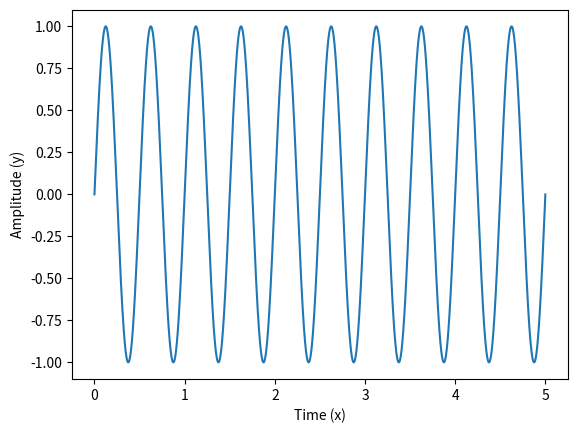
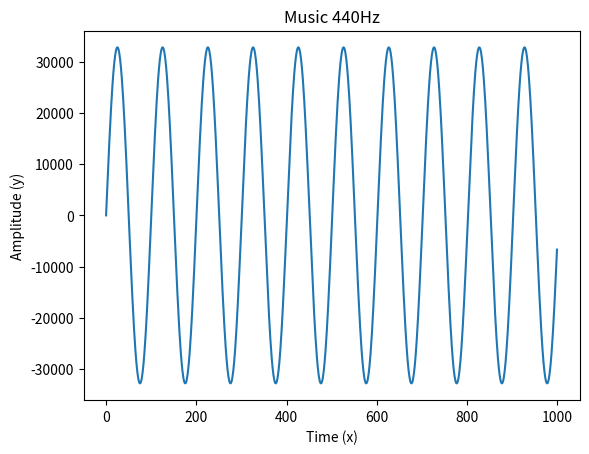
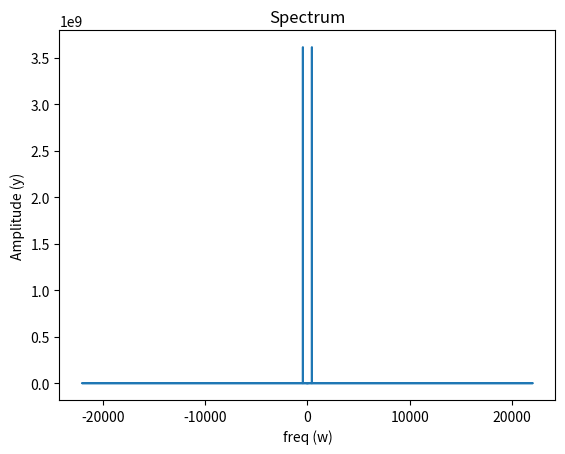
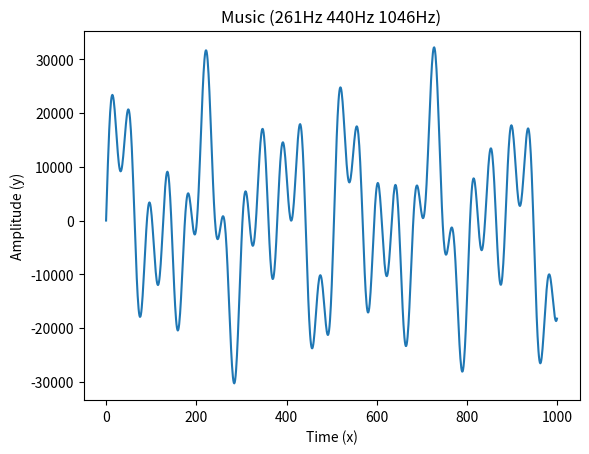
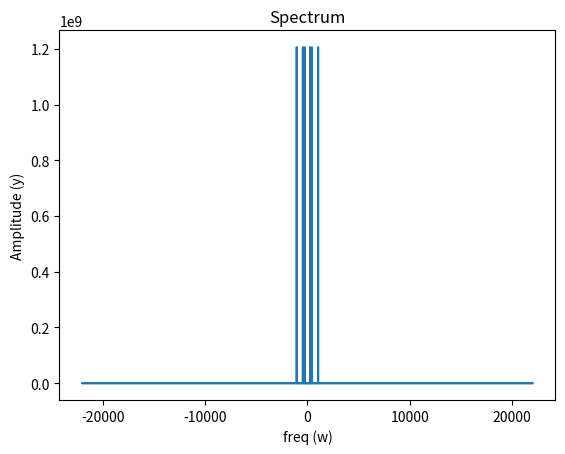
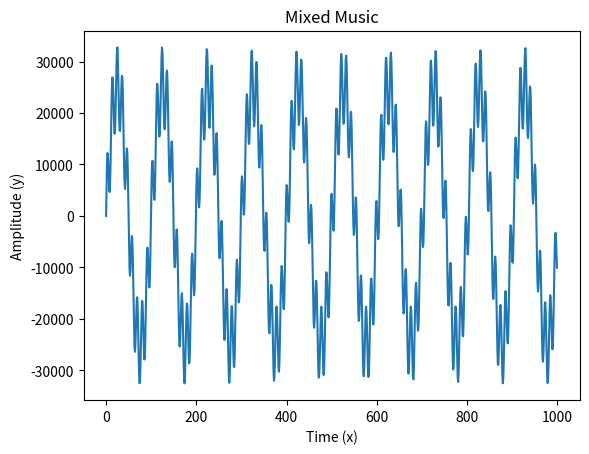
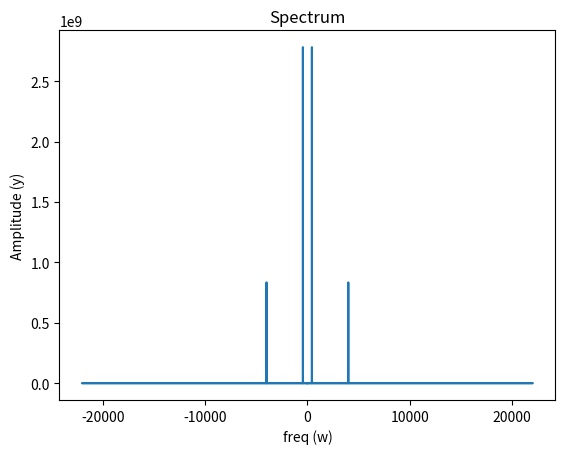
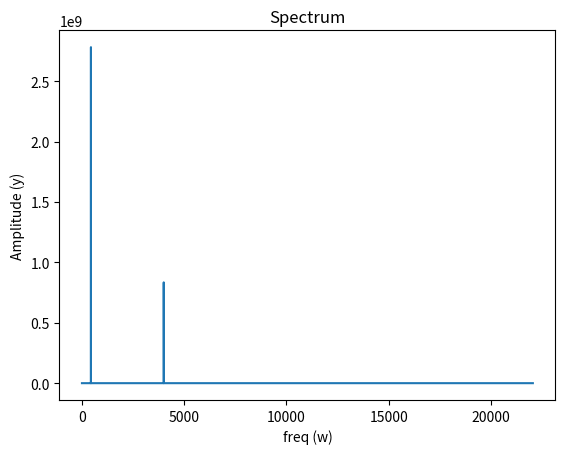
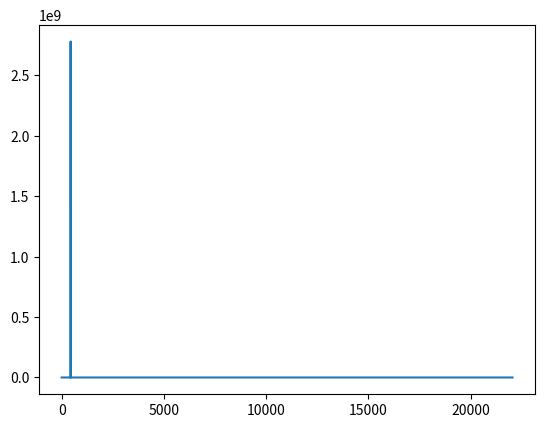
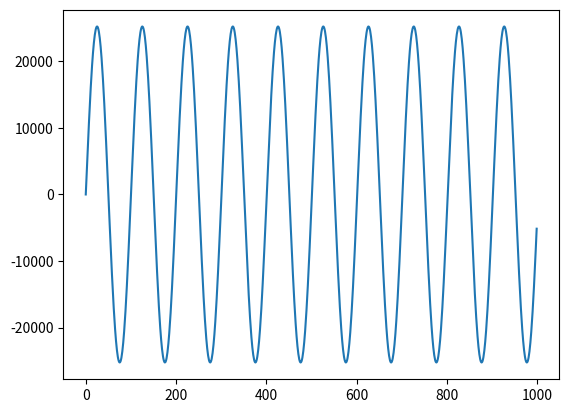

Reproduce these figures in Python, in order.
import numpy as np
from matplotlib import pyplot as plt
from scipy.io.wavfile import write
from scipy.fft import fft, fftfreq
from scipy.fft import rfft, rfftfreq
from scipy.fft import irfft

SAMPLE_RATE = 44100  # Hertz
DURATION = 5  # Seconds

N = SAMPLE_RATE * DURATION


def generate_sine_wave(freq, sample_rate, duration):
    x = np.linspace(0, duration, sample_rate * duration, endpoint=False)
    frequencies = x * freq
    # 2pi because np.sin takes radians
    y = np.sin((2 * np.pi) * frequencies)
    return x, y


# Use FFT to generate the Freq domain
# Number of samples in normalized_tone
def generate_spectrum_fft(normalized_tone):
    yf = fft(normalized_tone)
    xf = fftfreq(N, 1 / SAMPLE_RATE)
    plt.plot(xf, np.abs(yf))
    plt.xlabel('freq (w)')
    plt.ylabel('Amplitude (y)')
    plt.title('Spectrum')
    plt.show()


# Use RFFT to generate the Freq domain
def generate_spectrum_rfft(normalized_tone):
    yf = rfft(normalized_tone)
    xf = rfftfreq(N, 1 / SAMPLE_RATE)
    plt.plot(xf, np.abs(yf))
    plt.xlabel('freq (w)')
    plt.ylabel('Amplitude (y)')
    plt.title('Spectrum')
    plt.show()


def plot_picure(input, xlabel, ylabel, title):
    plt.plot(input[:1000])
    plt.xlabel(xlabel)
    plt.ylabel(ylabel)
    plt.title(title)
    plt.show()


# Generate a 2 hertz sine wave that lasts for 5 seconds
x, y = generate_sine_wave(2, SAMPLE_RATE, DURATION)
plt.plot(x, y)
plt.xlabel('Time (x)')
plt.ylabel('Amplitude (y)')
plt.show()

# Pure Music Signal
_, music_tone = generate_sine_wave(440, SAMPLE_RATE, DURATION)

normalized_tone = np.int16((music_tone / music_tone.max()) * 32767)

plot_picure(normalized_tone, 'Time (x)', 'Amplitude (y)', 'Music 440Hz')

# Remember SAMPLE_RATE = 44100 Hz is our playback rate
write("440music.wav", SAMPLE_RATE, normalized_tone)

generate_spectrum_fft(normalized_tone)

# Mixed Music Signal
_, music_tone_261 = generate_sine_wave(261, SAMPLE_RATE, DURATION)
_, music_tone_440 = generate_sine_wave(440, SAMPLE_RATE, DURATION)
_, music_tone_1046 = generate_sine_wave(1046, SAMPLE_RATE, DURATION)

music_tone = music_tone_261 + music_tone_440 + music_tone_1046

normalized_tone = np.int16((music_tone / music_tone.max()) * 32767)

plot_picure(normalized_tone, 'Time (x)', 'Amplitude (y)', 'Music (261Hz 440Hz 1046Hz)')

# Remember SAMPLE_RATE = 44100 Hz is our playback rate
write("mixed_music.wav", SAMPLE_RATE, normalized_tone)

generate_spectrum_fft(normalized_tone)

# Mixing Audio Signals
_, nice_tone = generate_sine_wave(440, SAMPLE_RATE, DURATION)
_, noise_tone = generate_sine_wave(4000, SAMPLE_RATE, DURATION)
noise_tone = noise_tone * 0.3

mixed_tone = nice_tone + noise_tone

normalized_tone = np.int16((mixed_tone / mixed_tone.max()) * 32767)

plot_picure(normalized_tone, 'Time (x)', 'Amplitude (y)', 'Mixed Music')

# Remember SAMPLE_RATE = 44100 Hz is our playback rate
write("musicNoise.wav", SAMPLE_RATE, normalized_tone)

generate_spectrum_fft(normalized_tone)
generate_spectrum_rfft(normalized_tone)

yf = rfft(normalized_tone)
xf = rfftfreq(N, 1 / SAMPLE_RATE)

# The maximum frequency is half the sample rate
points_per_freq = len(xf) / (SAMPLE_RATE / 2)

# Our target frequency is 4000 Hz
target_idx = int(points_per_freq * 4000)

yf[target_idx - 1: target_idx + 2] = 0

plt.plot(xf, np.abs(yf))
plt.show()

new_sig = irfft(yf)

plt.plot(new_sig[:1000])
plt.show()

norm_new_sig = np.int16(new_sig * (32767 / new_sig.max()))

write("clean.wav", SAMPLE_RATE, norm_new_sig)
